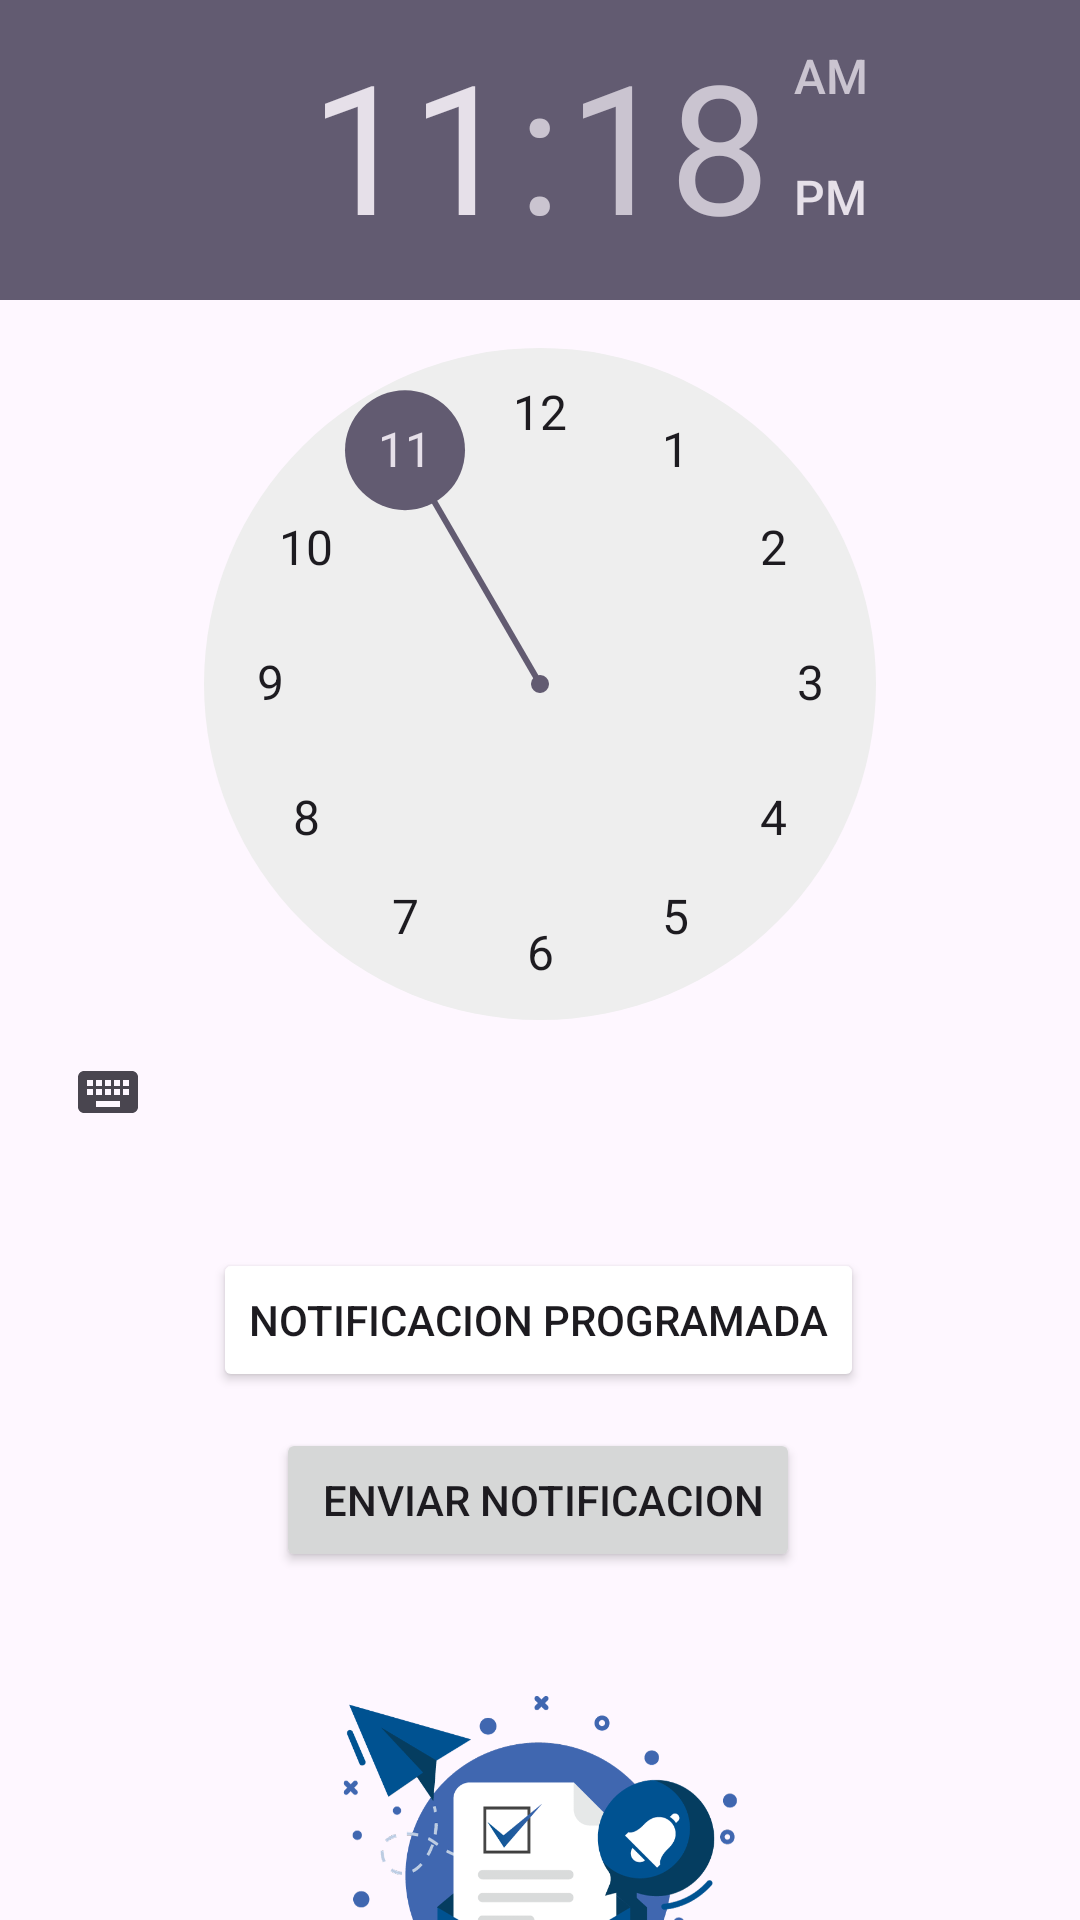

This screen was rendered from an Android layout file. Write that file and the resources it references.
<!-- AndroidManifest.xml: application theme Theme.Pruebaxd -->
<!-- res/layout/activity_notification.xml -->
<?xml version="1.0" encoding="utf-8"?>
<androidx.constraintlayout.widget.ConstraintLayout xmlns:android="http://schemas.android.com/apk/res/android"
    xmlns:app="http://schemas.android.com/apk/res-auto"
    xmlns:tools="http://schemas.android.com/tools"
    android:layout_width="match_parent"
    android:layout_height="match_parent"
    tools:context=".ui.activities.NotificationActivity">


    <TimePicker
        android:id="@+id/time"
        android:layout_width="wrap_content"
        android:layout_height="wrap_content"
        app:layout_constraintEnd_toEndOf="parent"
        app:layout_constraintStart_toStartOf="parent"
        app:layout_constraintTop_toTopOf="parent" />

    <Button
        android:id="@+id/btnNotiprogramada"
        android:layout_width="wrap_content"
        android:layout_height="wrap_content"
        android:layout_marginTop="416dp"
        android:text="Notificacion programada"
        android:backgroundTint="@color/orange"
        app:layout_constraintEnd_toEndOf="parent"
        app:layout_constraintHorizontal_bias="0.497"
        app:layout_constraintStart_toStartOf="@+id/time"
        app:layout_constraintTop_toTopOf="parent" />

    <Button
        android:id="@+id/btnNotificacion"
        android:layout_width="wrap_content"
        android:layout_height="wrap_content"
        android:layout_marginTop="476dp"
        android:text=" Enviar Notificacion"
        app:layout_constraintEnd_toEndOf="parent"
        app:layout_constraintHorizontal_bias="0.497"
        app:layout_constraintStart_toStartOf="parent"
        app:layout_constraintTop_toTopOf="parent" />

    <ImageView
        android:id="@+id/imageView2"
        android:layout_width="137dp"
        android:layout_height="189dp"
        android:layout_marginTop="4dp"
        app:layout_constraintEnd_toEndOf="parent"
        app:layout_constraintStart_toStartOf="parent"
        app:layout_constraintTop_toBottomOf="@+id/btnNotificacion"
        app:srcCompat="@drawable/notificacion" />

</androidx.constraintlayout.widget.ConstraintLayout>
<!-- resources referenced by this layout -->
<resources>
  <!-- drawable notificacion: png bitmap (drawable, 78235 bytes) -->
  <style name="Theme.Pruebaxd" parent="Base.Theme.Pruebaxd" />
  <style name="Base.Theme.Pruebaxd" parent="Theme.Material3.DayNight.NoActionBar">
          
          
      </style>
</resources>
